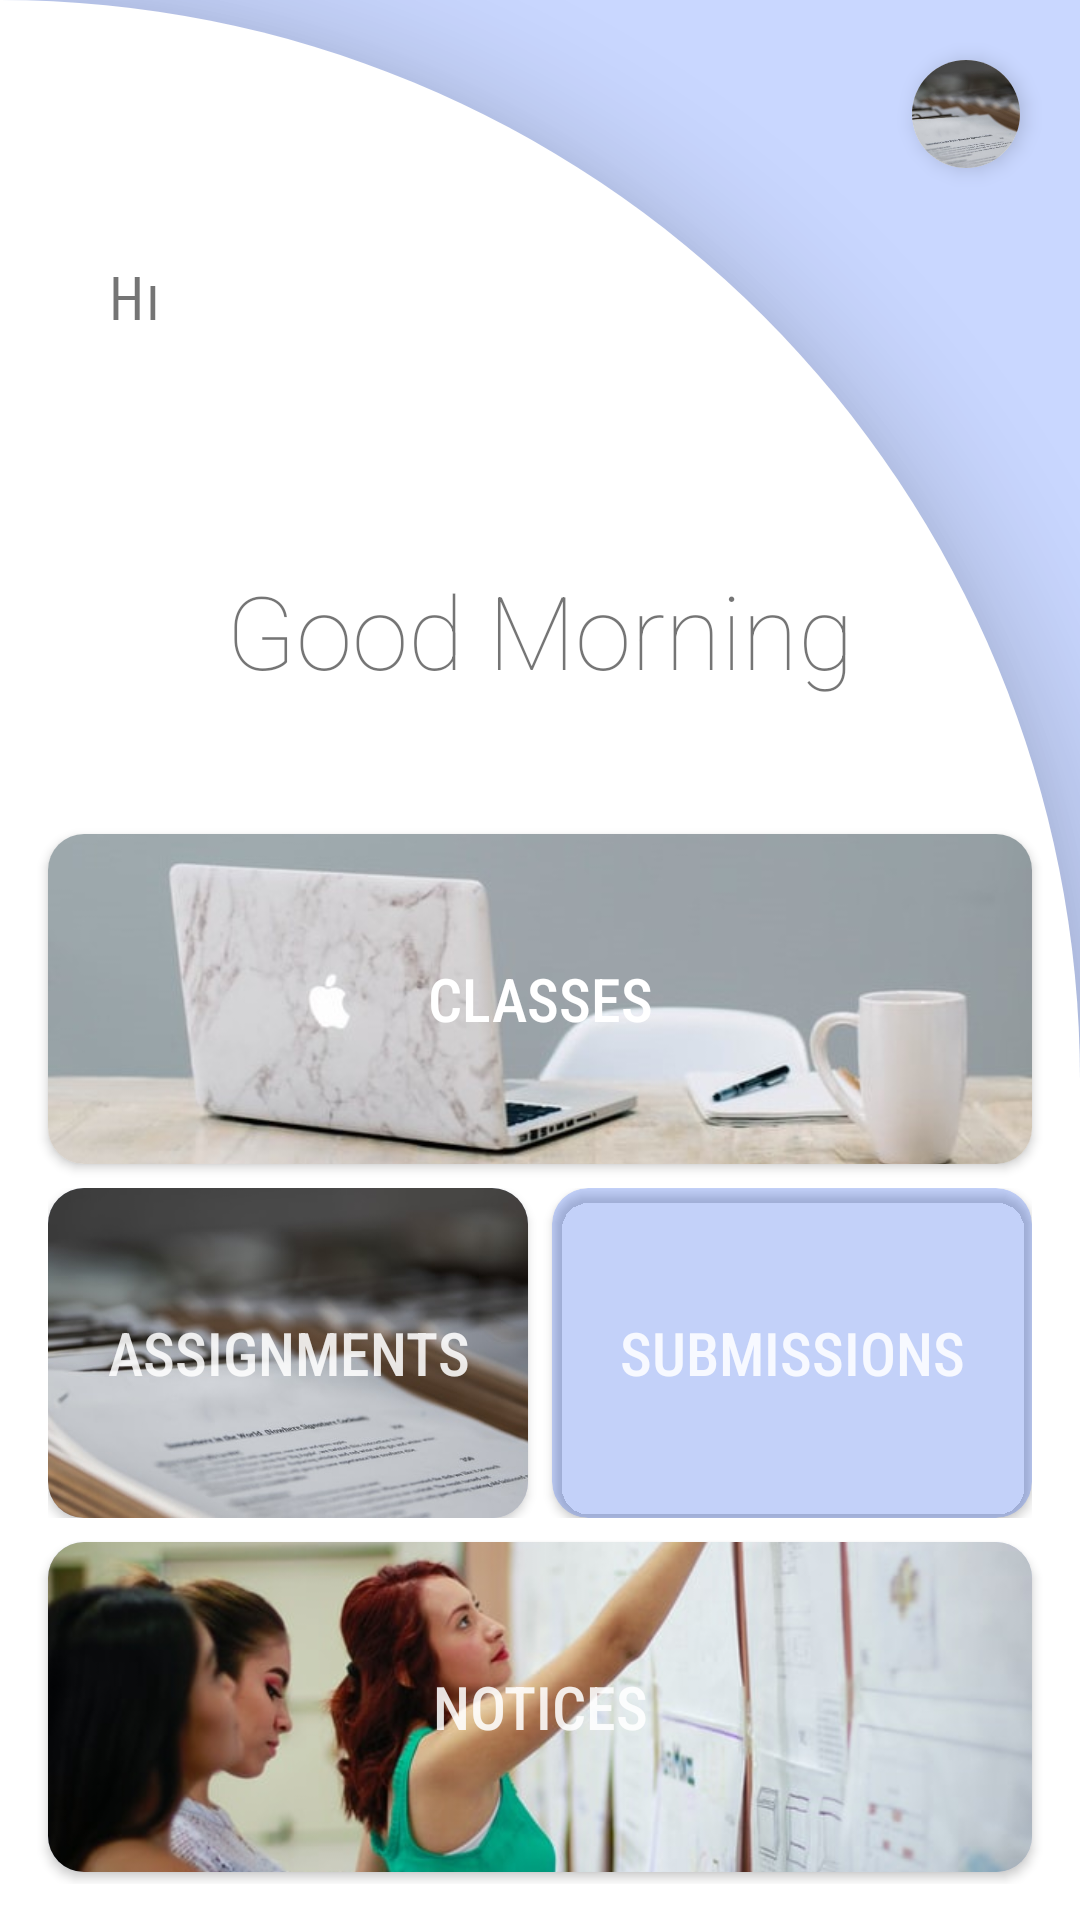

Layout XML and referenced resources for this Android screen:
<!-- AndroidManifest.xml: application theme Theme.HamroClassroom -->
<!-- res/layout/fragment_home.xml -->
<?xml version="1.0" encoding="utf-8"?>
<androidx.constraintlayout.widget.ConstraintLayout xmlns:android="http://schemas.android.com/apk/res/android"
    xmlns:app="http://schemas.android.com/apk/res-auto"
    xmlns:tools="http://schemas.android.com/tools"
    android:id="@+id/homeFragmentLayout"
    android:layout_width="match_parent"
    android:layout_height="match_parent"
    android:background="?backgroundColor"
    tools:context=".ui.HomeFragment">

    <LinearLayout
        android:layout_width="0dp"
        android:layout_height="0dp"
        android:background="@drawable/dashboard_drawable"
        android:elevation="24dp"
        android:gravity="bottom"
        android:orientation="vertical"
        android:padding="12dp"
        app:layout_constraintBottom_toBottomOf="parent"
        app:layout_constraintEnd_toEndOf="parent"
        app:layout_constraintStart_toStartOf="parent"
        app:layout_constraintTop_toTopOf="parent">

        <androidx.constraintlayout.widget.ConstraintLayout
            android:layout_width="match_parent"
            android:layout_height="match_parent"
            android:layout_weight="1">

            <androidx.cardview.widget.CardView
                android:id="@+id/userIconCardView"
                android:layout_width="36dp"
                android:layout_height="36dp"
                android:layout_marginTop="8dp"
                android:layout_marginEnd="8dp"
                android:clickable="true"
                android:foreground="?attr/selectableItemBackground"
                app:cardCornerRadius="18dp"
                app:cardElevation="4dp"
                app:layout_constraintEnd_toEndOf="parent"
                app:layout_constraintTop_toTopOf="parent"
                tools:ignore="SpeakableTextPresentCheck,TouchTargetSizeCheck">

                <ImageView
                    android:id="@+id/userIcon"
                    android:layout_width="match_parent"
                    android:layout_height="match_parent"
                    android:scaleType="centerCrop"
                    android:src="@drawable/assignment" />
            </androidx.cardview.widget.CardView>

            <TextView
                android:id="@+id/hiLabel"
                android:layout_width="wrap_content"
                android:layout_height="wrap_content"
                android:layout_marginStart="24dp"
                android:layout_marginTop="32dp"
                android:fontFamily="sans-serif-smallcaps"
                android:text="Hi"
                android:textSize="20sp"
                app:layout_constraintStart_toStartOf="parent"
                app:layout_constraintTop_toBottomOf="@+id/userIconCardView" />

            <TextView
                android:id="@+id/userName"
                android:layout_width="wrap_content"
                android:layout_height="wrap_content"
                android:fontFamily="sans-serif-smallcaps"
                android:text=""
                android:textSize="28sp"
                app:layout_constraintStart_toStartOf="@+id/hiLabel"
                app:layout_constraintTop_toBottomOf="@+id/hiLabel" />

            <TextView
                android:id="@+id/greetingLabel"
                android:layout_width="wrap_content"
                android:layout_height="wrap_content"
                android:fontFamily="sans-serif-thin"
                android:text="Good Morning"
                android:textSize="34sp"
                app:layout_constraintBottom_toBottomOf="parent"
                app:layout_constraintEnd_toEndOf="parent"
                app:layout_constraintStart_toStartOf="parent"
                app:layout_constraintTop_toBottomOf="@+id/userName" />
        </androidx.constraintlayout.widget.ConstraintLayout>

        <androidx.cardview.widget.CardView
            android:id="@+id/classesCardView"
            android:layout_width="match_parent"
            android:layout_height="110dp"
            android:layout_margin="4dp"
            android:clickable="true"
            android:foreground="?attr/selectableItemBackground"
            app:cardCornerRadius="12dp">

            <ImageView
                android:id="@+id/classesImageView"
                android:layout_width="match_parent"
                android:layout_height="match_parent"
                android:contentDescription="Credit goes to Rachel Moenning"
                android:foreground="@drawable/image_foreground"
                android:scaleType="centerCrop"
                android:src="@drawable/myclasses" />

            <TextView
                android:id="@+id/classesLabel"
                android:layout_width="match_parent"
                android:layout_height="wrap_content"
                android:layout_gravity="center"
                android:fontFamily="sans-serif-condensed-medium"
                android:text="CLASSES"
                android:textAlignment="center"
                android:textColor="#FFFFFF"
                android:textSize="20sp" />
        </androidx.cardview.widget.CardView>

        <LinearLayout
            android:layout_width="match_parent"
            android:layout_height="wrap_content"
            android:layout_margin="4dp"
            android:orientation="horizontal">

            <androidx.cardview.widget.CardView
                android:id="@+id/assignmentCardView"
                android:layout_width="match_parent"
                android:layout_height="110dp"
                android:layout_marginRight="4dp"
                android:layout_weight="1"
                android:clickable="true"
                android:foreground="?attr/selectableItemBackground"
                app:cardBackgroundColor="@color/start_color_lite"
                app:cardCornerRadius="12dp">

                <ImageView
                    android:id="@+id/assignmentImageView"
                    android:layout_width="match_parent"
                    android:layout_height="match_parent"
                    android:contentDescription="Credit goes to arisa-chattasa"
                    android:foreground="@drawable/image_foreground"
                    android:scaleType="centerCrop"
                    android:src="@drawable/assignment" />

                <TextView
                    android:id="@+id/assignmentLabel"
                    android:layout_width="match_parent"
                    android:layout_height="wrap_content"
                    android:layout_gravity="center"
                    android:fontFamily="sans-serif-condensed-medium"
                    android:text="ASSIGNMENTS"
                    android:textAlignment="center"
                    android:textColor="@color/primary_text_color_dark"
                    android:textSize="20sp" />
            </androidx.cardview.widget.CardView>

            <androidx.cardview.widget.CardView
                android:id="@+id/submissionsCardView"
                android:layout_width="match_parent"
                android:layout_height="110dp"
                android:layout_marginLeft="4dp"
                android:layout_weight="1"
                android:clickable="true"
                android:foreground="?attr/selectableItemBackground"
                app:cardBackgroundColor="@color/start_color_lite"
                app:cardCornerRadius="12dp">

                <ImageView
                    android:id="@+id/submissionsImageView"
                    android:layout_width="match_parent"
                    android:layout_height="match_parent"
                    android:contentDescription="Credit goes to sigmund"
                    android:foreground="@drawable/image_foreground"
                    android:scaleType="centerCrop"
                    android:src="@drawable/submission" />

                <TextView
                    android:id="@+id/submissionLabel"
                    android:layout_width="match_parent"
                    android:layout_height="wrap_content"
                    android:layout_gravity="center"
                    android:fontFamily="sans-serif-condensed-medium"
                    android:text="SUBMISSIONS"
                    android:textAlignment="center"
                    android:textColor="@color/primary_text_color_dark"
                    android:textSize="20sp" />
            </androidx.cardview.widget.CardView>
        </LinearLayout>


        <androidx.cardview.widget.CardView
            android:id="@+id/noticesCardView"
            android:layout_width="match_parent"
            android:layout_height="110dp"
            android:layout_margin="4dp"
            android:clickable="true"
            android:foreground="?attr/selectableItemBackground"
            app:cardBackgroundColor="@color/start_color_lite"
            app:cardCornerRadius="12dp">

            <ImageView
                android:id="@+id/noticesImageView"
                android:layout_width="match_parent"
                android:layout_height="match_parent"
                android:contentDescription="Photo by javier trueba on Unsplash"
                android:foreground="@drawable/image_foreground"
                android:scaleType="centerCrop"
                android:src="@drawable/notices" />

            <TextView
                android:id="@+id/noticesLabel"
                android:layout_width="match_parent"
                android:layout_height="wrap_content"
                android:layout_gravity="center"
                android:fontFamily="sans-serif-condensed-medium"
                android:text="NOTICES"
                android:textAlignment="center"
                android:textColor="@color/primary_text_color_dark"
                android:textSize="20sp" />
        </androidx.cardview.widget.CardView>
    </LinearLayout>

</androidx.constraintlayout.widget.ConstraintLayout>
<!-- resources referenced by this layout -->
<resources>
  <color name="primary_text_color_dark">#DEFFFFFF</color>
  <color name="start_color_lite">#402962FF</color>
  <!-- drawable assignment: jpg bitmap (drawable, 22288 bytes) -->
  <!-- drawable dashboard_drawable (drawable) -->
  <?xml version="1.0" encoding="utf-8"?>
  <layer-list xmlns:android="http://schemas.android.com/apk/res/android">
  
      <item>
          <shape android:shape="rectangle">
              <solid
                  android:color="?colorOnPrimary"/>
  
              <corners
                  android:topLeftRadius="0dp"
                  android:topRightRadius="500dp"/>
          </shape>
      </item>
  
  </layer-list>
  <!-- drawable image_foreground (drawable) -->
  <?xml version="1.0" encoding="utf-8"?>
  <shape xmlns:android="http://schemas.android.com/apk/res/android">
  
      <solid
          android:color="@color/start_color_lite"/>
      <corners
          android:radius="12dp"/>
  
  </shape>
  <!-- drawable myclasses: jpg bitmap (drawable, 48782 bytes) -->
  <!-- drawable notices: jpg bitmap (drawable, 42601 bytes) -->
  <style name="Theme.HamroClassroom" parent="Theme.MaterialComponents.DayNight.NoActionBar">
          
          <item name="colorPrimary">@color/purple_500</item>
          <item name="colorPrimaryVariant">@color/purple_700</item>
          <item name="colorOnPrimary">@color/white</item>
          
          <item name="colorSecondary">@color/teal_200</item>
          <item name="colorSecondaryVariant">@color/teal_700</item>
          <item name="colorOnSecondary">@color/purple_500</item>
          
          <item name="android:statusBarColor" tools:targetApi="l">?attr/colorPrimaryVariant</item>
          
          <item name="editTextBackground">@color/purple_500</item>
          <item name="backgroundColor">@color/start_color_lite</item>
          <item name="colorOnBackground">@color/end_color_lite</item>
      </style>
  <color name="purple_500">#2962ff</color>
  <color name="purple_700">#0039cb</color>
  <color name="white">#FFFFFFFF</color>
  
      // Custom Color
  <color name="teal_200">#FF03DAC5</color>
  <color name="teal_700">#FF018786</color>
  <color name="end_color_lite">#26768FFF</color>
</resources>
